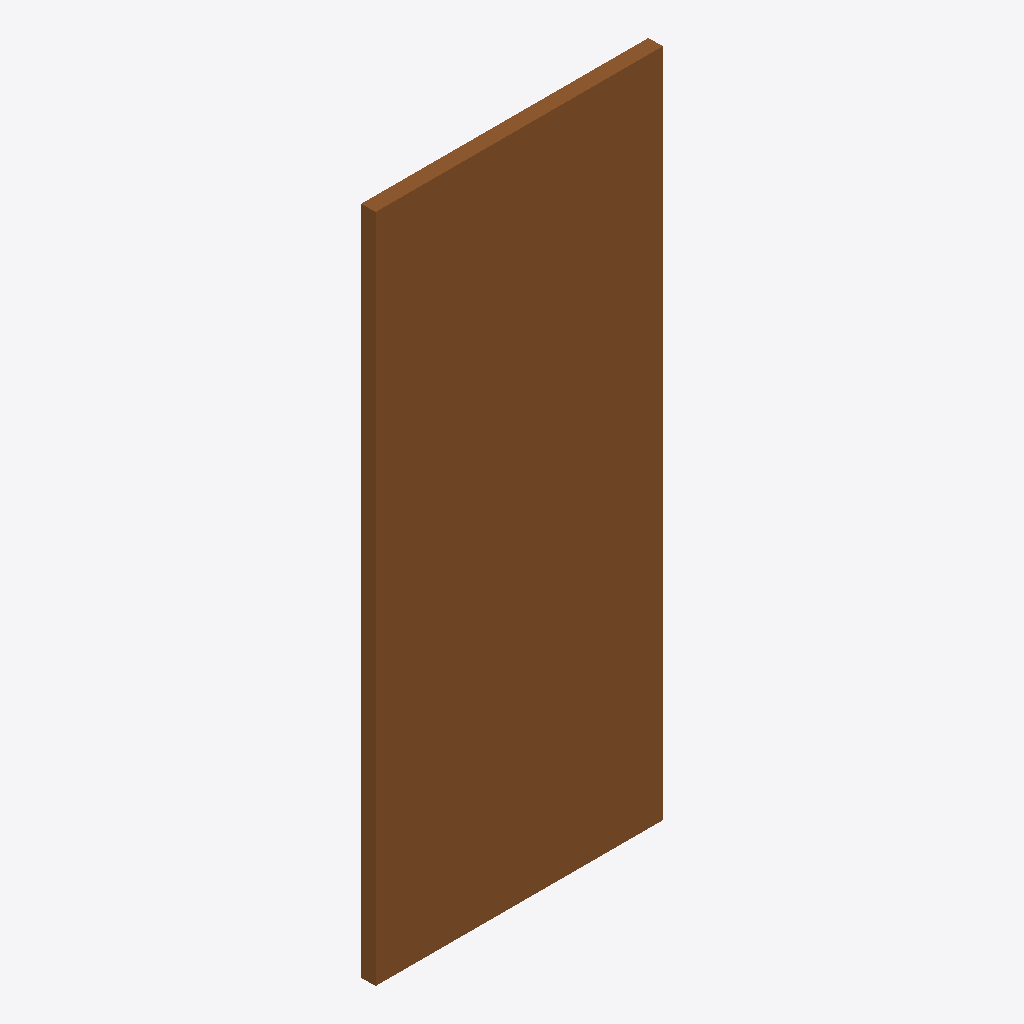
Isometric view of an IFC building model (IFC-SPF (STEP), schema IFC4, length unit metre), seen from the south-west, elements coloured by IFC class: 1 door (brown).
Extent 0.9 m × 0.0 m × 2.1 m (x, y, z). Storeys (1): EG at 0.00 m. Elements (1): 1 IfcDoor.

HEADER;
FILE_DESCRIPTION(('ViewDefinition[DesignTransferView]'),'2;1');
FILE_NAME('/dev/null','2026-11-18T07:31:32+01:00',(''),(''),'IfcOpenShell 0.8.5','IfcOpenShell 0.8.5','Nobody');
FILE_SCHEMA(('IFC4'));
ENDSEC;
DATA;
#6=IFCPROJECT('162JTC28L4AOpfOyyDBhU4',#5,'preview-fenstertuer',$,$,$,$,(#15),#10);
#18=IFCSITE('1uCVBD62jCYB9gNpwHwWMd',#17,'Site',$,$,#29,$,$,$,$,$,$,$,$);
#20=IFCBUILDING('3DcvCz7vH3_xQEjDjCd6mv',#19,'Building',$,$,#34,$,$,$,$,$,$);
#36=IFCBUILDINGSTOREY('2sdAbTrxP0rO2UAqpJdhkP',#35,'EG',$,$,#43,$,$,$,0.0);
#58=IFCDOOR('3esM$HI_zA0wPqDoRmc2xd',#57,'Fenstertür',$,$,#72,#65,$,$,$,.DOOR.,$,$);
ENDSEC;
